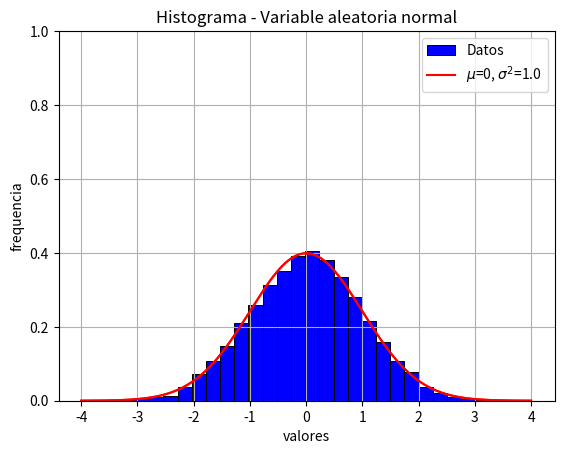

Write the Python code that produced this figure.
# -*- coding: utf-8 -*-
"""
Created on Fri May 25 23:46:38 2018

@author: Alonso
"""

import matplotlib.pyplot as plt
import numpy as np
import scipy.stats as st
mu, sigma = 0, 1.0 # media y desvio estandar
datos = np.random.normal(mu, sigma, 10000) #creando muestra de datos
x=np.linspace(-4,4,num=1000)
y=st.norm.pdf(x,0,1)

plt.plot(x,y,'r')
# histograma de distribución normal.
plt.hist(datos, 30,color='b',histtype='bar',cumulative=False,edgecolor='black', linewidth=0.7,density=True,label="Datos")
plt.plot(x,y,'r-',label=("$\\mu$={}, $\\sigma^2$={}".format(mu, sigma)))
plt.ylim(0,1)
plt.ylabel('frequencia')
plt.xlabel('valores')
plt.title('Histograma - Variable aleatoria normal')
plt.legend(loc="upper right") 
plt.grid(True)  
plt.show()

# Datos empiricos vs distribución teórica supuesta.

